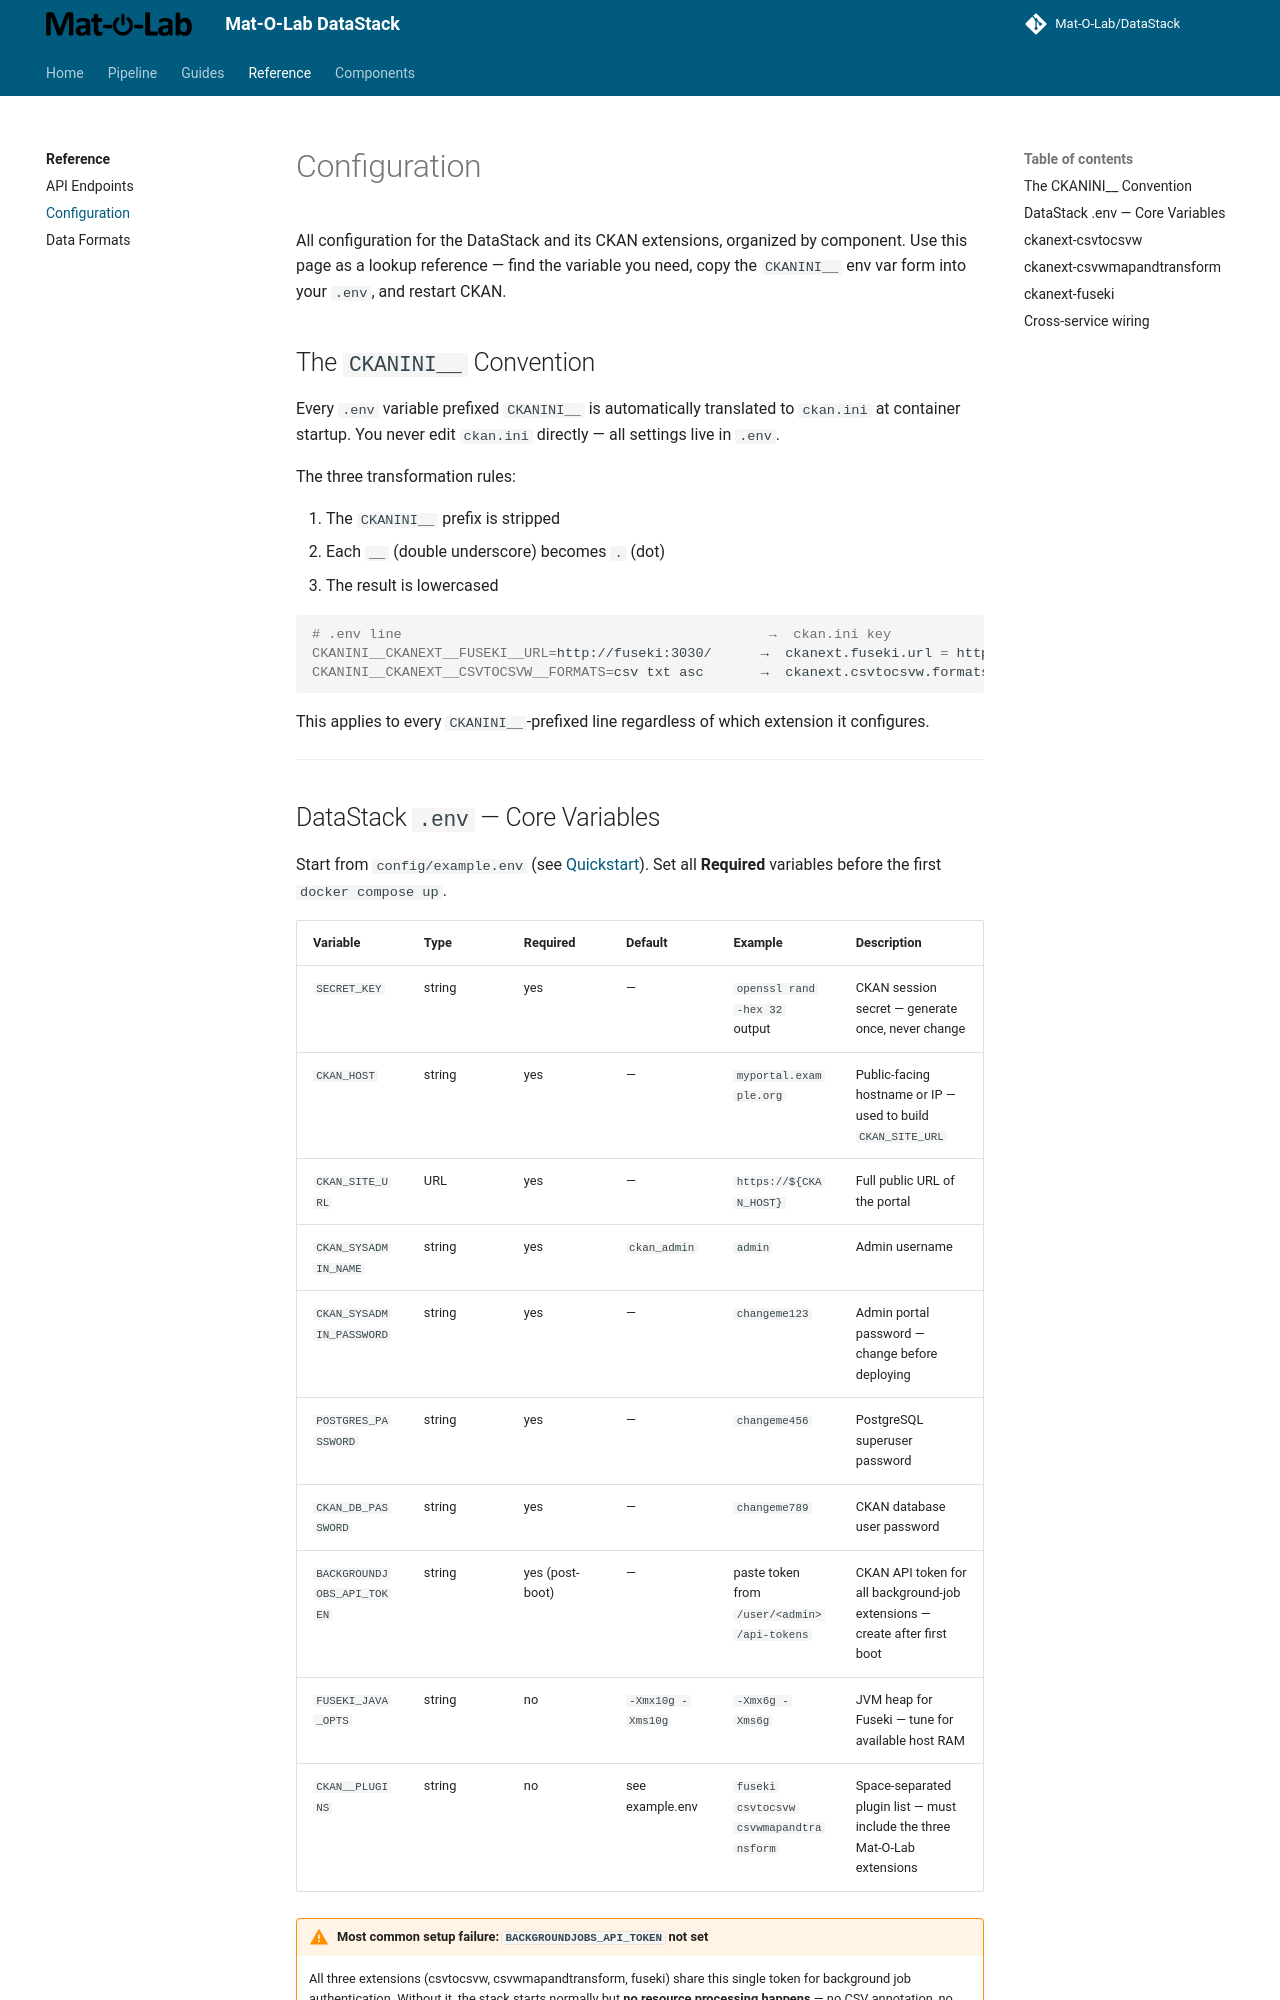

repository: Mat-O-Lab/DataPipeline · page: reference/configuration/index.html · generator: mkdocs

---
title: Configuration
---

# Configuration

All configuration for the DataStack and its CKAN extensions, organized by component. Use this page as a lookup reference — find the variable you need, copy the `CKANINI__` env var form into your `.env`, and restart CKAN.

## The `CKANINI__` Convention

Every `.env` variable prefixed `CKANINI__` is automatically translated to `ckan.ini` at container startup. You never edit `ckan.ini` directly — all settings live in `.env`.

The three transformation rules:

1. The `CKANINI__` prefix is stripped
2. Each `__` (double underscore) becomes `.` (dot)
3. The result is lowercased

```bash
# .env line                                             →  ckan.ini key
CKANINI__CKANEXT__FUSEKI__URL=http://fuseki:3030/      →  ckanext.fuseki.url = http://fuseki:3030/
CKANINI__CKANEXT__CSVTOCSVW__FORMATS=csv txt asc       →  ckanext.csvtocsvw.formats = csv txt asc
```

This applies to every `CKANINI__`-prefixed line regardless of which extension it configures.

---
